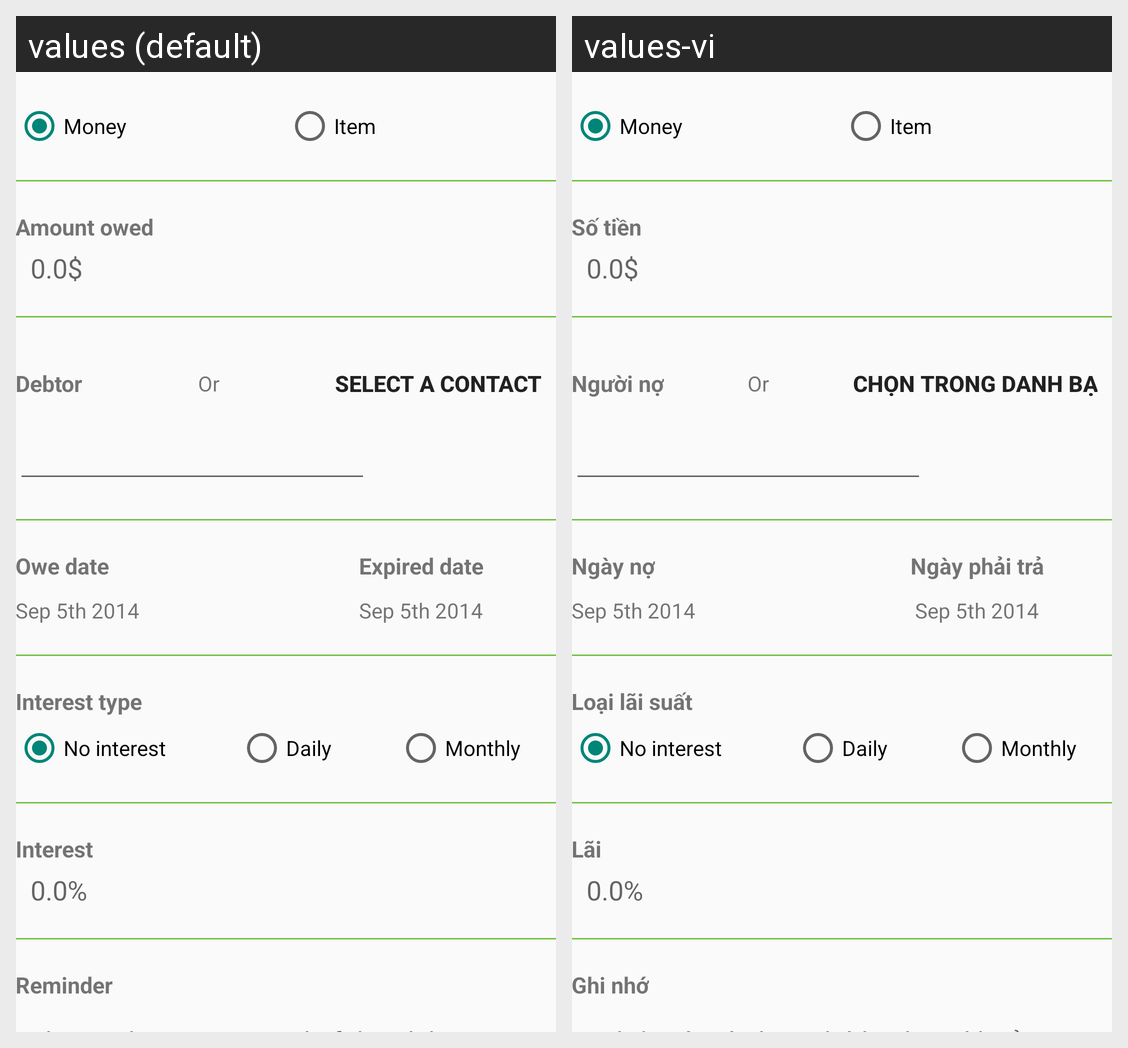

Locale-by-locale string values for the Android screen shown in this grid:
Android screen res/layout/activity_create_new_debt.xml rendered under 2 locales, left to right: values (default), values-vi. Device: Nexus 5 (rendered at 1080×1920; each locale shown at half size, 540×960, under a caption strip naming it); theme Theme.Actionbar_owe_debt.
Strings drawn on this screen, with the default value and each locale's value (text and hints the layout hard-codes, and strings that could not be matched under every locale, appear in the picture but are not listed):

radio_money
  values: Money
  values-vi: Money

radio_item
  values: Item
  values-vi: Item

amount_field_name_title
  values: Amount owed
  values-vi: Số tiền

contact_field_name_title
  values: Debtor
  values-vi: Người nợ

or
  values: Or
  values-vi: Or

select_contact_hint
  values: Select a contact
  values-vi: Chọn trong danh bạ

owe_date_field_name_title
  values: Owe date
  values-vi: Ngày nợ

expired_date_field_name_title
  values: Expired date
  values-vi: Ngày phải trả

interest_type_field_name_title
  values: Interest type
  values-vi: Loại lãi suất

no_interest
  values: No interest
  values-vi: No interest

daily
  values: Daily
  values-vi: Daily

monthly
  values: Monthly
  values-vi: Monthly

interest_field_name_title
  values: Interest
  values-vi: Lãi

reminder_field_titile
  values: Reminder
  values-vi: Ghi nhớ
